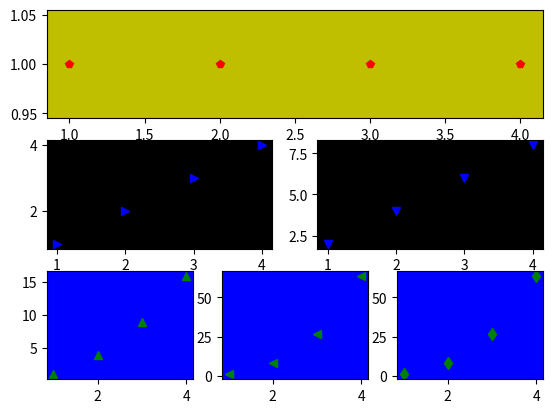

Write Python code to recreate this figure.
import matplotlib.pyplot as plt
t=[1,2,3,4]

plt.subplot(3,1,1,facecolor='y')#facecolor 可以決定背景顏色
plt.plot(t,[1,1,1,1],'rp')

plt.subplot(323,facecolor='k')#連在一起或分開(用逗號)都可以
plt.plot(t,t,'b>')

plt.subplot(3,2,4,facecolor='k')
plt.plot(t,[2,4,6,8],'bv')

plt.subplot(3,3,7,facecolor='b')
plt.plot(t,[1,4,9,16],'g^')

plt.subplot(3,3,8,facecolor='b')
plt.plot(t,[1,8,27,64],'g<')

plt.subplot(3,3,9,facecolor='b')
plt.plot(t,[1,8,27,64],'gd')

plt.show()